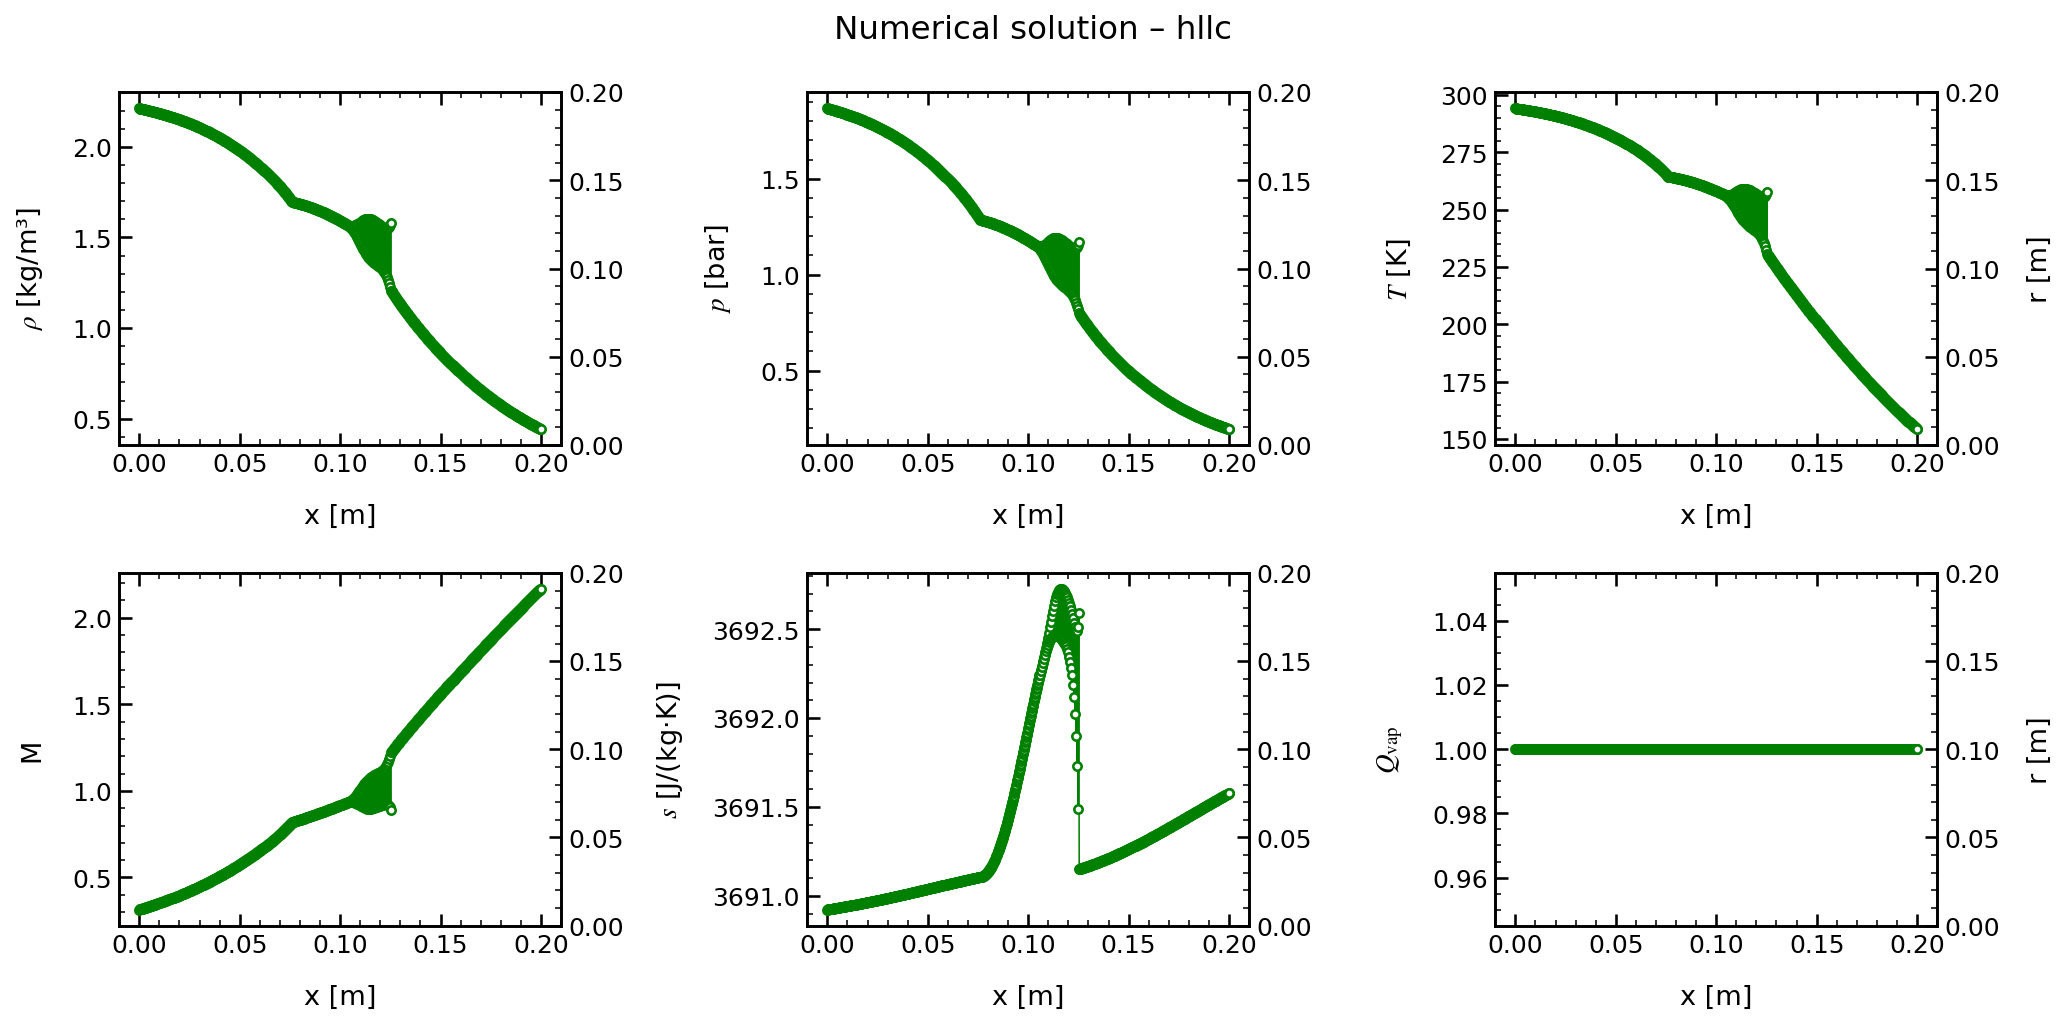

The table this chart was drawn from, first rows:
x, rho, u, p, T, c, Ma, s, Qvap, Z
0.000000000000000000e+00, 2.212412236698987567e+00, 1.081982083668420387e+02, 1.866879577640604111e+05, 2.941611555251690788e+02, 3.440199327354465595e+02, 3.145114514339700240e-01, 3.690923051351782760e+03, 1.000000000000000000e+00, 9.993355104899470653e-01
2.503128911138924047e-04, 2.211794555349185121e+00, 1.085003759700343693e+02, 1.866149799496604537e+05, 2.941283779170216803e+02, 3.440007029972604755e+02, 3.154074251147633290e-01, 3.690923513253491365e+03, 1.000000000000000000e+00, 9.993351884248632411e-01
5.006257822277848093e-04, 2.211179783468560256e+00, 1.088025435732266999e+02, 1.865423549640186829e+05, 2.940957507272978546e+02, 3.439815604448791078e+02, 3.163034188010250269e-01, 3.690923976830683387e+03, 1.000000000000000000e+00, 9.993348679651471445e-01
7.509386733416771598e-04, 2.210561298423389776e+00, 1.091057409738764647e+02, 1.864692991635272047e+05, 2.940629204115098787e+02, 3.439622976523905891e+02, 3.172026170267622791e-01, 3.690924442059805187e+03, 1.000000000000000000e+00, 9.993345456270502636e-01
1.001251564455569619e-03, 2.209939078329466788e+00, 1.094099715033062949e+02, 1.863958100922077429e+05, 2.940298856837791277e+02, 3.439429138452660482e+02, 3.181050316754830409e-01, 3.690924908917893845e+03, 1.000000000000000000e+00, 9.993342214000745516e-01
1.251564455569462078e-03, 2.209313100417995113e+00, 1.097152386175731777e+02, 1.863218852070159337e+05, 2.939966452164993598e+02, 3.439234082241912347e+02, 3.190106750339418151e-01, 3.690925377382146962e+03, 1.000000000000000000e+00, 9.993338952733419323e-01
1.501877346683354320e-03, 2.208683341795529831e+00, 1.100215457791497045e+02, 1.862475219607098843e+05, 2.939631976776993270e+02, 3.439037799869837500e+02, 3.199195594282617794e-01, 3.690925847429954956e+03, 1.000000000000000000e+00, 9.993335672359677790e-01
1.752190237797246778e-03, 2.208049779443391536e+00, 1.103288964568888701e+02, 1.861727177497483208e+05, 2.939295417074858960e+02, 3.438840283147625314e+02, 3.208316972369041342e-01, 3.690926319038946986e+03, 1.000000000000000000e+00, 9.993332372768245486e-01
2.002503128911139237e-03, 2.207412390217236009e+00, 1.106372941259756573e+02, 1.860974700184401590e+05, 2.938956759650591266e+02, 3.438641523995353850e+02, 3.217471008650715780e-01, 3.690926792187016872e+03, 1.000000000000000000e+00, 9.993329053850086297e-01
2.252816020025031479e-03, 2.206771150846585261e+00, 1.109467422678755071e+02, 1.860217761547671107e+05, 2.938615990816334147e+02, 3.438441514165656940e+02, 3.226657827704738635e-01, 3.690927266852361299e+03, 1.000000000000000000e+00, 9.993325715493764916e-01
2.503128911138924155e-03, 2.206126037934366568e+00, 1.112572443702861449e+02, 1.859456335424504359e+05, 2.938273096839284335e+02, 3.438240245381538216e+02, 3.235877554505794396e-01, 3.690927743013519830e+03, 1.000000000000000000e+00, 9.993322357587759441e-01
2.753441802252816397e-03, 2.205477027956479930e+00, 1.115688039270865062e+02, 1.858690395713420876e+05, 2.937928063988476879e+02, 3.438037709363794079e+02, 3.245130314400542781e-01, 3.690928220649391733e+03, 1.000000000000000000e+00, 9.993318980020927667e-01
3.003754693366708639e-03, 2.204824097261376625e+00, 1.118814244382843697e+02, 1.857919915957693884e+05, 2.937580878346167310e+02, 3.437833897720261120e+02, 3.254416233212330534e-01, 3.690928699739277363e+03, 1.000000000000000000e+00, 9.993315582680661890e-01
3.254067584480601315e-03, 2.204167222069608911e+00, 1.121951094099653545e+02, 1.857144869761630544e+05, 2.937231525995815105e+02, 3.437628802056094628e+02, 3.263735437137944007e-01, 3.690929180262898171e+03, 1.000000000000000000e+00, 9.993312165454750762e-01
3.504380475594493557e-03, 2.203506378473426786e+00, 1.125098623542414487e+02, 1.856365230478210724e+05, 2.936879992880481041e+02, 3.437422413890627695e+02, 3.273088052826704231e-01, 3.690929662200429902e+03, 1.000000000000000000e+00, 9.993308728229968185e-01
3.754693366708386233e-03, 2.202841542437762534e+00, 1.128256867891254558e+02, 1.855580971209673153e+05, 2.936526264802723745e+02, 3.437214724657245029e+02, 3.282474207379531550e-01, 3.690930145532513052e+03, 1.000000000000000000e+00, 9.993305270892088865e-01
4.005006257822278475e-03, 2.202172689807505357e+00, 1.131425862380820035e+02, 1.854792065330652986e+05, 2.936170327661234296e+02, 3.437005725842324182e+02, 3.291894028205425426e-01, 3.690930630240296523e+03, 1.000000000000000000e+00, 9.993301793328162042e-01
4.255319148936171150e-03, 2.201499796299181799e+00, 1.134605642303760504e+02, 1.853998485756692244e+05, 2.935812167119248670e+02, 3.436795408790392798e+02, 3.301347643219454397e-01, 3.690931116305438536e+03, 1.000000000000000000e+00, 9.993298295423364008e-01
4.505632040050062959e-03, 2.200822837499517792e+00, 1.137796243010705979e+02, 1.853200205359887623e+05, 2.935451768792433427e+02, 3.436583764814445772e+02, 3.310835180739847283e-01, 3.690931603710136642e+03, 1.000000000000000000e+00, 9.993294777062811107e-01
4.755944931163955634e-03, 2.200141788865416448e+00, 1.140997699909544565e+02, 1.852397196864976431e+05, 2.935089118201500469e+02, 3.436370785168066391e+02, 3.320356769514732354e-01, 3.690932092437147730e+03, 1.000000000000000000e+00, 9.993291238131090104e-01
5.006257822277848310e-03, 2.199456625723613001e+00, 1.144210048464860847e+02, 1.851589432953287032e+05, 2.934724200818955637e+02, 3.436156461072840784e+02, 3.329912538696256918e-01, 3.690932582469791669e+03, 1.000000000000000000e+00, 9.993287678512740024e-01
5.256570713391740118e-03, 2.198767323270271579e+00, 1.147433324197360776e+02, 1.850776886158676352e+05, 2.934357002021636731e+02, 3.435940783690438138e+02, 3.339502617867988743e-01, 3.690933073791982679e+03, 1.000000000000000000e+00, 9.993284098091766987e-01
5.506883604505632794e-03, 2.198073856570690321e+00, 1.150667562683318579e+02, 1.849959528763681883e+05, 2.933987507043163987e+02, 3.435723744094613608e+02, 3.349127137072960281e-01, 3.690933566388226609e+03, 1.000000000000000000e+00, 9.993280496751197894e-01
5.757196495619525470e-03, 2.197376200558944781e+00, 1.153912799553990425e+02, 1.849137333215166000e+05, 2.933615701162209461e+02, 3.435505333381763649e+02, 3.358786226706649836e-01, 3.690934060243641852e+03, 1.000000000000000000e+00, 9.993276874374933394e-01
6.007509386733417278e-03, 2.196674330037541534e+00, 1.157169070495038738e+02, 1.848310271396966127e+05, 2.933241569371971309e+02, 3.435285542476700584e+02, 3.368480017706962371e-01, 3.690934555343965258e+03, 1.000000000000000000e+00, 9.993273230844517130e-01
6.257822277847309954e-03, 2.195968219677124633e+00, 1.160436411245952968e+02, 1.847478315357299871e+05, 2.932865096709935528e+02, 3.435064362326320975e+02, 3.378208641366106102e-01, 3.690935051675558952e+03, 1.000000000000000000e+00, 9.993269566042354279e-01
6.508135168961202630e-03, 2.195257844016151871e+00, 1.163714857599466939e+02, 1.846641437100877520e+05, 2.932486268163218028e+02, 3.434841783843943404e+02, 3.387972229385045053e-01, 3.690935549225411705e+03, 1.000000000000000000e+00, 9.993265879850808941e-01
6.758448060075095305e-03, 2.194543177460569705e+00, 1.167004445400954893e+02, 1.845799608381213329e+05, 2.932105068573794142e+02, 3.434617797853591128e+02, 3.397770913928925274e-01, 3.690936047981162119e+03, 1.000000000000000000e+00, 9.993262172151275990e-01
7.008760951188987114e-03, 2.193824194283555240e+00, 1.170305210547854671e+02, 1.844952800597003079e+05, 2.931721482590843948e+02, 3.434392395061910292e+02, 3.407604827656153801e-01, 3.690936547931076802e+03, 1.000000000000000000e+00, 9.993258442823726995e-01
7.259073842302879789e-03, 2.193100868625182720e+00, 1.173617188989061049e+02, 1.844100985415104660e+05, 2.931335494953585794e+02, 3.434165566224312443e+02, 3.417474103554630216e-01, 3.690937049064072198e+03, 1.000000000000000000e+00, 9.993254691749458019e-01
7.509386733416772465e-03, 2.192373174492176169e+00, 1.176940416724328173e+02, 1.843244134251443902e+05, 2.930947090254880436e+02, 3.433937302006024197e+02, 3.427378875079599152e-01, 3.690937551369702760e+03, 1.000000000000000000e+00, 9.993250918808822547e-01
7.759699624530664273e-03, 2.191641085757606966e+00, 1.180274929803672990e+02, 1.842382218167413666e+05, 2.930556252893550209e+02, 3.433707592953986136e+02, 3.437319276183018468e-01, 3.690938054838168227e+03, 1.000000000000000000e+00, 9.993247123880745209e-01
8.010012515644556949e-03, 2.190904576160650929e+00, 1.183620764326753658e+02, 1.841515208388903702e+05, 2.930162967310084809e+02, 3.433476429635326781e+02, 3.447295441176123632e-01, 3.690938559460306806e+03, 1.000000000000000000e+00, 9.993243306845033258e-01
8.260325406758448757e-03, 2.190163619306305431e+00, 1.186977956442283357e+02, 1.840643075891238987e+05, 2.929767217797338503e+02, 3.433243802526048398e+02, 3.457307504841196644e-01, 3.690939065227590163e+03, 1.000000000000000000e+00, 9.993239467580543600e-01
8.510638297872342301e-03, 2.189418188665169129e+00, 1.190346542347397047e+02, 1.839765791503146756e+05, 2.929368988547314530e+02, 3.433009702038468163e+02, 3.467355602405048920e-01, 3.690939572132124795e+03, 1.000000000000000000e+00, 9.993235605965639090e-01
8.760951188986234109e-03, 2.188668257573164411e+00, 1.193726558287051773e+02, 1.838883326010546298e+05, 2.928968263698004648e+02, 3.432774118548678643e+02, 3.477439869512125026e-01, 3.690940080166640200e+03, 1.000000000000000000e+00, 9.993231721878649276e-01
9.011264080100125917e-03, 2.187913799231316236e+00, 1.197118040553412328e+02, 1.837995650052979181e+05, 2.928565027285711153e+02, 3.432537042368479661e+02, 3.487560442253496151e-01, 3.690940589324485700e+03, 1.000000000000000000e+00, 9.993227815197415209e-01
9.261576971214019460e-03, 2.187154786705521659e+00, 1.200521025485219724e+02, 1.837102734020101489e+05, 2.928159263197327391e+02, 3.432298463717241361e+02, 3.497717457196405366e-01, 3.690941099599621793e+03, 1.000000000000000000e+00, 9.993223885798845352e-01
9.511889862327911269e-03, 2.186391192926327776e+00, 1.203935549467196893e+02, 1.836204548259229923e+05, 2.927750955264427262e+02, 3.432058372777170234e+02, 3.507911051329206664e-01, 3.690941610986606520e+03, 1.000000000000000000e+00, 9.993219933559804868e-01
9.762202753441803077e-03, 2.185622990688726119e+00, 1.207361648929398257e+02, 1.835301063075429411e+05, 2.927340087262865609e+02, 3.431816759693011818e+02, 3.518141362062119915e-01, 3.690942123480597274e+03, 1.000000000000000000e+00, 9.993215958357150042e-01
1.001251564455569662e-02, 2.184850152651910626e+00, 1.210799360346614435e+02, 1.834392248524398310e+05, 2.926926642817730340e+02, 3.431573614516094608e+02, 3.528408527285392671e-01, 3.690942637077324434e+03, 1.000000000000000000e+00, 9.993211960066793464e-01
1.026282853566958843e-02, 2.184072651339120874e+00, 1.214248720237740287e+02, 1.833478074619964464e+05, 2.926510605497492179e+02, 3.431328927259640409e+02, 3.538712685313660233e-01, 3.690943151773089994e+03, 1.000000000000000000e+00, 9.993207938564629966e-01
1.051314142678348024e-02, 2.183290459137339212e+00, 1.217709765165190703e+02, 1.832558511126994272e+05, 2.926091958718963042e+02, 3.431082687842788346e+02, 3.549053974944558210e-01, 3.690943667564784846e+03, 1.000000000000000000e+00, 9.993203893725632891e-01
1.076345431789737378e-02, 2.182503548297605178e+00, 1.221182531734008592e+02, 1.831633527976121404e+05, 2.925670685936381119e+02, 3.430834886201747622e+02, 3.559432535344103643e-01, 3.690944184449883323e+03, 1.000000000000000000e+00, 9.993199825425603811e-01
1.101376720901126559e-02, 2.181711890936105291e+00, 1.224667056590525078e+02, 1.830703094539501471e+05, 2.925246770309515796e+02, 3.430585512094401111e+02, 3.569848506247715325e-01, 3.690944702426156255e+03, 1.000000000000000000e+00, 9.993195733537902914e-01
1.126408010012515740e-02, 2.180915459032548132e+00, 1.228163376422537283e+02, 1.829767180458897201e+05, 2.924820195081687757e+02, 3.430334555322701249e+02, 3.580302027733270331e-01, 3.690945221491847406e+03, 1.000000000000000000e+00, 9.993191617937232651e-01
1.151439299123905094e-02, 2.180114224429860581e+00, 1.231671527958757650e+02, 1.828825755024562241e+05, 2.924390943295313718e+02, 3.430082005565277541e+02, 3.590793240395948605e-01, 3.690945741645687121e+03, 1.000000000000000000e+00, 9.993187478496896592e-01
1.176470588235294275e-02, 2.179308158834006637e+00, 1.235191547968209704e+02, 1.827878787486072397e+05, 2.923958997933452224e+02, 3.429827852460624626e+02, 3.601322285262974487e-01, 3.690946262886887325e+03, 1.000000000000000000e+00, 9.993183315090193863e-01
1.201501877346683456e-02, 2.178497233813838196e+00, 1.238723473259589269e+02, 1.826926246949030901e+05, 2.923524341871979573e+02, 3.429572085578913629e+02, 3.611889303824013520e-01, 3.690946785215114687e+03, 1.000000000000000000e+00, 9.993179127589945088e-01
1.226533166458072810e-02, 2.177681420800953394e+00, 1.242267340680657668e+02, 1.825968102375351300e+05, 2.923086957879089027e+02, 3.429314694421603349e+02, 3.622494438032848874e-01, 3.690947308630478346e+03, 1.000000000000000000e+00, 9.993174915868491270e-01
1.251564455569461991e-02, 2.176860691089562927e+00, 1.245823187117605215e+02, 1.825004322583519679e+05, 2.922646828614800256e+02, 3.429055668421102041e+02, 3.633137830308951211e-01, 3.690947833133518998e+03, 1.000000000000000000e+00, 9.993170679797731548e-01
1.276595744680851345e-02, 2.176035015836346620e+00, 1.249391049494449959e+02, 1.824034876352265419e+05, 2.922203936677869365e+02, 3.428794996968278497e+02, 3.643819623509584327e-01, 3.690948358725173875e+03, 1.000000000000000000e+00, 9.993166419249543964e-01
1.301627033792240526e-02, 2.175204366060311312e+00, 1.252970964772418370e+02, 1.823059732420733781e+05, 2.921758264605315958e+02, 3.428532669412134624e+02, 3.654539960931030285e-01, 3.690948885406776753e+03, 1.000000000000000000e+00, 9.993162134095798788e-01
1.326658322903629707e-02, 2.174368712642702928e+00, 1.256562969949328732e+02, 1.822078859075307846e+05, 2.921309794682277357e+02, 3.428268674947799468e+02, 3.665298986429241235e-01, 3.690949413180035208e+03, 1.000000000000000000e+00, 9.993157824206537754e-01
1.351689612015019061e-02, 2.173528026326848828e+00, 1.260167102058991588e+02, 1.821092224770152243e+05, 2.920858509225952275e+02, 3.428003002783581223e+02, 3.676096844243485484e-01, 3.690949942047005152e+03, 1.000000000000000000e+00, 9.993153489452722971e-01
1.376720901126408242e-02, 2.172682277718079202e+00, 1.263783398170598815e+02, 1.820099797714006272e+05, 2.920404390395449354e+02, 3.427735642028968641e+02, 3.686933679116898288e-01, 3.690950472010079011e+03, 1.000000000000000000e+00, 9.993149129704398392e-01
1.401752190237797423e-02, 2.171831437283588517e+00, 1.267411895388125629e+02, 1.819101546180439182e+05, 2.919947420333575678e+02, 3.427466581778023738e+02, 3.697809636208462258e-01, 3.690951003071966170e+03, 1.000000000000000000e+00, 9.993144744832077597e-01
1.426783479349186777e-02, 2.170975475352368012e+00, 1.271052630849741405e+02, 1.818097437888375716e+05, 2.919487580881642543e+02, 3.427195810941390732e+02, 3.708724861275450313e-01, 3.690951535235672964e+03, 1.000000000000000000e+00, 9.993140334703988215e-01
1.451814768460575958e-02, 2.170114362115075579e+00, 1.274705641727209553e+02, 1.817087441035284428e+05, 2.919024854053442937e+02, 3.426923318525288664e+02, 3.719679500373982428e-01, 3.690952068504485396e+03, 1.000000000000000000e+00, 9.993135899190659366e-01
1.476846057571965139e-02, 2.169248067623978038e+00, 1.278370965225307856e+02, 1.816071523161419318e+05, 2.918559221512737736e+02, 3.426649093323767943e+02, 3.730673700192973508e-01, 3.690952602881948678e+03, 1.000000000000000000e+00, 9.993131438159890134e-01
... 740 more rows
